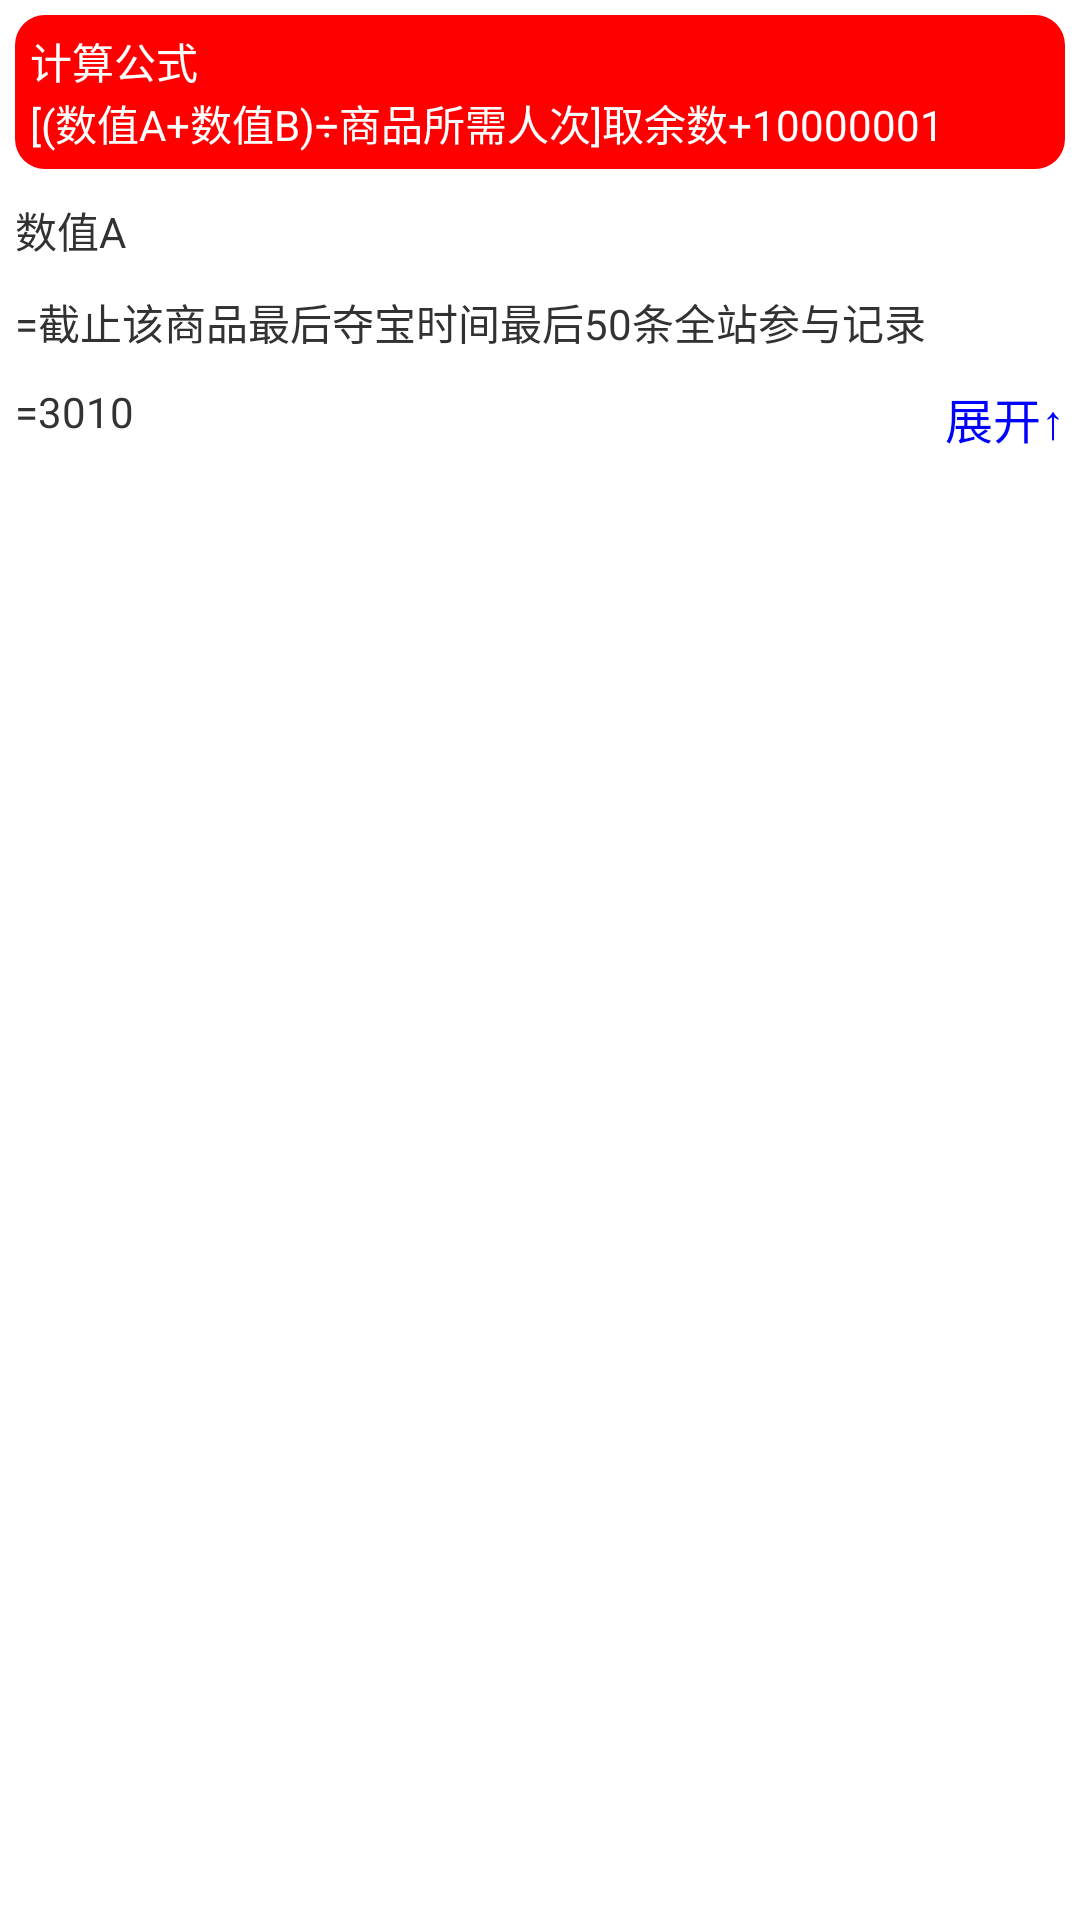

Here is an Android app screen rendered from its layout file. Give the layout XML and the strings, colors and styles it references.
<!-- AndroidManifest.xml: application theme AppTheme -->
<!-- res/layout/activity_jisuanjieguo_header1.xml -->
<?xml version="1.0" encoding="utf-8"?>
<LinearLayout xmlns:android="http://schemas.android.com/apk/res/android"
    android:layout_width="match_parent"
    android:layout_height="match_parent"
    android:orientation="vertical" >
    
     <LinearLayout 
        android:layout_margin="5dp"
        android:padding="5dp"
        android:layout_width="match_parent"
        android:layout_height="wrap_content"
        android:orientation="vertical"
        android:background="@drawable/shape_jisuangongshi"
        >
        <TextView 
            android:layout_width="wrap_content"
            android:layout_height="wrap_content"
            android:text="计算公式"
            android:textColor="#ffffff"
            android:background="#00000000"
            /> 
        <TextView 
            android:textColor="#ffffff"
            android:layout_width="wrap_content"
            android:background="#00000000"
            android:layout_height="wrap_content"
            android:text="[(数值A+数值B)÷商品所需人次]取余数+10000001"
            /> 
     </LinearLayout>
     <LinearLayout 
        android:padding="5dp"
        android:layout_width="match_parent"
        android:layout_height="wrap_content"
        android:orientation="vertical"
        >
        <TextView 
            android:layout_width="wrap_content"
            android:layout_height="wrap_content"
            android:text="数值A"
            android:background="#00000000"
            /> 
        <TextView 
            android:layout_marginTop="10dp"
            android:layout_width="wrap_content"
            android:background="#00000000"
            android:layout_height="wrap_content"
            android:text="=截止该商品最后夺宝时间最后50条全站参与记录"
            /> 
     </LinearLayout>
     <RelativeLayout 
         android:padding="5dp"
         android:layout_width="match_parent"
         android:layout_height="wrap_content"
         android:orientation="horizontal"
         >
         <TextView 
             android:id="@+id/headercounttv"
            android:layout_width="wrap_content"
            android:background="#00000000"
            android:layout_height="wrap_content"
            android:text="=3010"/> 
         <CheckedTextView
            android:id="@+id/checktv" 
            android:layout_alignParentRight="true"
            android:layout_width="wrap_content"
            android:background="#00000000"
            android:checked="false"
            android:layout_height="wrap_content"
            android:textColor="#0000ff"
            android:text="展开↑"/> 
     </RelativeLayout>
     <LinearLayout
         android:visibility="gone"
         android:id="@+id/linearlayout"
        android:layout_width="match_parent"
        android:layout_height="wrap_content"
        android:orientation="horizontal" >
        <TextView
            android:layout_width="0dp"
            android:layout_height="wrap_content"
            android:layout_weight="3"
            android:text="夺宝时间" />

        <TextView
            android:layout_width="0dp"
            android:layout_height="wrap_content"
            android:layout_weight="2"
            android:text="用户账号" />
    </LinearLayout>
</LinearLayout>
<!-- resources referenced by this layout -->
<resources>
  <!-- drawable shape_jisuangongshi (drawable) -->
  <?xml version="1.0" encoding="utf-8"?>
  <shape xmlns:android="http://schemas.android.com/apk/res/android" >
      <corners android:radius="10dp"/>
      <solid android:color="#ff0000"/>
  
  </shape>
  <style name="AppTheme" parent="AppBaseTheme">
          <item name="android:windowNoTitle">true</item>
          
      </style>
  <style name="AppBaseTheme" parent="android:Theme.Light">
          
      </style>
</resources>
